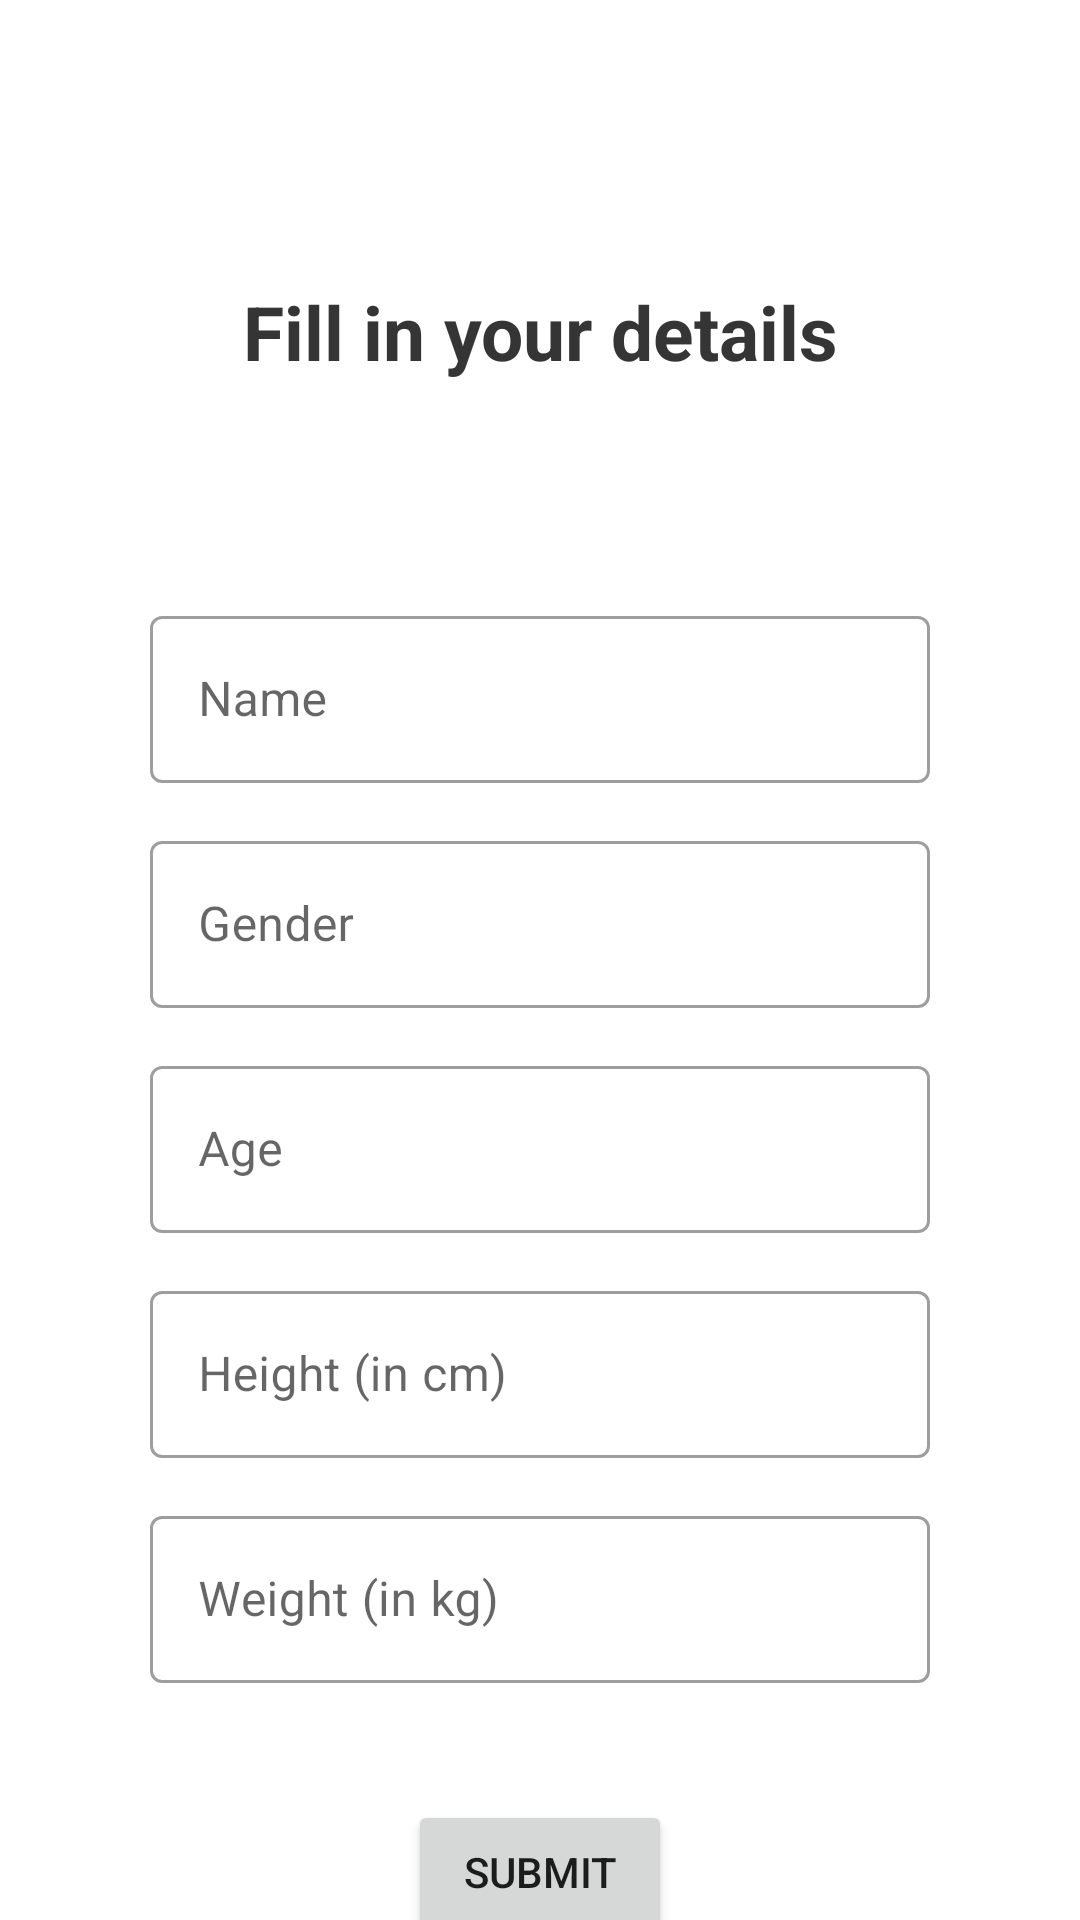

This screen was rendered from an Android layout file. Write that file and the resources it references.
<!-- AndroidManifest.xml: application theme Theme.FitAndFine -->
<!-- res/layout/activity_info_submit.xml -->
<?xml version="1.0" encoding="utf-8"?>
<androidx.constraintlayout.widget.ConstraintLayout xmlns:android="http://schemas.android.com/apk/res/android"
    xmlns:app="http://schemas.android.com/apk/res-auto"
    xmlns:tools="http://schemas.android.com/tools"
    android:layout_width="match_parent"
    android:layout_height="match_parent"
    tools:context=".Info_submit">

    <TextView
        android:layout_width="296dp"
        android:layout_height="42dp"
        android:gravity="center"
        android:text="Fill in your details"
        android:textSize="25dp"
        android:textStyle="bold"
        app:layout_constraintBottom_toBottomOf="parent"
        app:layout_constraintEnd_toEndOf="parent"
        app:layout_constraintStart_toStartOf="parent"
        app:layout_constraintTop_toTopOf="parent"
        app:layout_constraintVertical_bias="0.15" />
    <TextView
        android:layout_width="296dp"
        android:layout_height="42dp"
        android:gravity="center"
        android:text="Fill in your details"
        android:textSize="25dp"
        android:textStyle="bold"
        app:layout_constraintBottom_toBottomOf="parent"
        app:layout_constraintEnd_toEndOf="parent"
        app:layout_constraintStart_toStartOf="parent"
        app:layout_constraintTop_toTopOf="parent"
        app:layout_constraintVertical_bias="0.15" />

    <com.google.android.material.textfield.TextInputLayout
        style="@style/Widget.MaterialComponents.TextInputLayout.OutlinedBox"
        android:layout_width="match_parent"
        android:layout_height="wrap_content"
        android:layout_marginStart="50dp"
        android:layout_marginTop="200dp"
        android:layout_marginEnd="50dp"
        android:hint="Name"
        app:layout_constraintBottom_toBottomOf="parent"
        app:layout_constraintEnd_toEndOf="parent"
        app:layout_constraintStart_toStartOf="parent"
        app:layout_constraintTop_toTopOf="parent"
        app:layout_constraintVertical_bias="0">

        <com.google.android.material.textfield.TextInputEditText
            android:id="@+id/editTextTextPersonName"
            android:layout_width="match_parent"
            android:layout_height="wrap_content"
            android:inputType="text" />
    </com.google.android.material.textfield.TextInputLayout>

    <com.google.android.material.textfield.TextInputLayout
        style="@style/Widget.MaterialComponents.TextInputLayout.OutlinedBox"
        android:layout_width="match_parent"
        android:layout_height="wrap_content"
        android:layout_marginStart="50dp"
        android:layout_marginTop="275dp"
        android:layout_marginEnd="50dp"
        android:hint="Gender"
        app:layout_constraintBottom_toBottomOf="parent"
        app:layout_constraintEnd_toEndOf="parent"
        app:layout_constraintStart_toStartOf="parent"
        app:layout_constraintTop_toTopOf="parent"
        app:layout_constraintVertical_bias="0">

        <com.google.android.material.textfield.TextInputEditText
            android:id="@+id/editTextGender"
            android:layout_width="match_parent"
            android:layout_height="wrap_content"
            android:inputType="text" />
    </com.google.android.material.textfield.TextInputLayout>

    <com.google.android.material.textfield.TextInputLayout
        style="@style/Widget.MaterialComponents.TextInputLayout.OutlinedBox"
        android:layout_width="match_parent"
        android:layout_height="wrap_content"
        android:layout_marginStart="50dp"
        android:layout_marginTop="350dp"
        android:layout_marginEnd="50dp"
        android:hint="Age"
        app:layout_constraintBottom_toBottomOf="parent"
        app:layout_constraintEnd_toEndOf="parent"
        app:layout_constraintStart_toStartOf="parent"
        app:layout_constraintTop_toTopOf="parent"
        app:layout_constraintVertical_bias="0">

        <com.google.android.material.textfield.TextInputEditText
            android:id="@+id/editTextAge"
            android:layout_width="match_parent"
            android:layout_height="wrap_content"
            android:inputType="number" />
    </com.google.android.material.textfield.TextInputLayout>

    <com.google.android.material.textfield.TextInputLayout
        style="@style/Widget.MaterialComponents.TextInputLayout.OutlinedBox"
        android:layout_width="match_parent"
        android:layout_height="wrap_content"
        android:layout_marginStart="50dp"
        android:layout_marginTop="425dp"
        android:layout_marginEnd="50dp"
        android:hint="Height (in cm)"
        app:layout_constraintBottom_toBottomOf="parent"
        app:layout_constraintEnd_toEndOf="parent"
        app:layout_constraintStart_toStartOf="parent"
        app:layout_constraintTop_toTopOf="parent"
        app:layout_constraintVertical_bias="0">

        <com.google.android.material.textfield.TextInputEditText
            android:id="@+id/editTextHeight"
            android:layout_width="match_parent"
            android:layout_height="wrap_content"
            android:inputType="number" />
    </com.google.android.material.textfield.TextInputLayout>

    <com.google.android.material.textfield.TextInputLayout
        android:id="@+id/textInputLayout"
        style="@style/Widget.MaterialComponents.TextInputLayout.OutlinedBox"
        android:layout_width="match_parent"
        android:layout_height="wrap_content"
        android:layout_marginStart="50dp"
        android:layout_marginTop="500dp"
        android:layout_marginEnd="50dp"
        android:hint="Weight (in kg)"
        app:layout_constraintBottom_toBottomOf="parent"
        app:layout_constraintEnd_toEndOf="parent"
        app:layout_constraintStart_toStartOf="parent"
        app:layout_constraintTop_toTopOf="parent"
        app:layout_constraintVertical_bias="0">

        <com.google.android.material.textfield.TextInputEditText
            android:id="@+id/editTextWeight"
            android:layout_width="match_parent"
            android:layout_height="wrap_content"
            android:inputType="number" />
    </com.google.android.material.textfield.TextInputLayout>

    <Button
        android:id="@+id/submit_button"
        android:layout_width="wrap_content"
        android:layout_height="wrap_content"
        android:layout_marginTop="600dp"
        android:text="Submit"
        app:layout_constraintBottom_toBottomOf="parent"
        app:layout_constraintEnd_toEndOf="parent"
        app:layout_constraintStart_toStartOf="parent"
        app:layout_constraintTop_toTopOf="parent"
        app:layout_constraintVertical_bias="0" />


    
    
    
    
    
    
    
    
    
    
    
    
    
    

    
    
    
    
    
    
    
    
    
    
    
    
    
    

    
    
    
    
    
    
    
    
    
    
    
    
    
    
    

    
    
    
    
    
    
    
    
    
    
    
    
    

    
    
    
    
    
    
    
    
    
    
    
    
    
    


</androidx.constraintlayout.widget.ConstraintLayout>
<!-- resources referenced by this layout -->
<resources>
  <style name="Theme.FitAndFine" parent="Theme.MaterialComponents.DayNight.DarkActionBar">
          
          <item name="colorPrimary">@color/purple_500</item>
          <item name="colorPrimaryVariant">@color/purple_700</item>
          <item name="colorOnPrimary">@color/white</item>
          
          <item name="colorSecondary">@color/teal_200</item>
          <item name="colorSecondaryVariant">@color/teal_700</item>
          <item name="colorOnSecondary">@color/black</item>
          
          <item name="android:statusBarColor" tools:targetApi="l">?attr/colorPrimaryVariant</item>
          
      </style>
  <!-- not gathered from this repository: default colours our renderer supplied (Android Studio template values) -->
  <color name="purple_500">#FF6200EE</color>
  <color name="purple_700">#FF3700B3</color>
  <color name="teal_200">#FF03DAC5</color>
  <color name="teal_700">#FF018786</color>
  <color name="black">#FF000000</color>
  <color name="white">#FFFFFFFF</color>
</resources>
